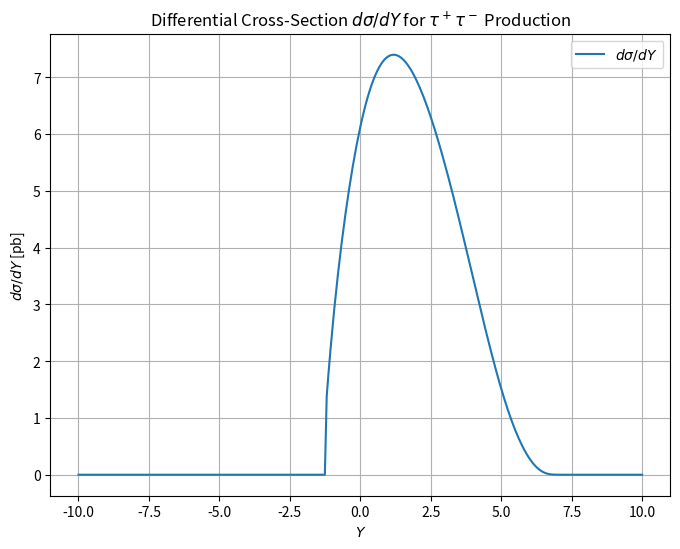

This chart was generated by the following Python code:
import numpy as np
import math
import scipy.integrate as integrate
import matplotlib.pyplot as plt

# Constants in GeV
ALPHA2PI = 7.2973525693e-3 / math.pi  # Fine structure constant divided by pi
emass = 5.1099895e-4  # Electron mass in GeV
pmass = 0.938272081   # Proton mass in GeV
q2emax = 10.0         # Maximum photon virtuality for electron in GeV^2
q2pmax = 10.0         # Maximum photon virtuality for proton in GeV^2
mNmax = 3.0           # Maximum mass of nuclear system in GeV
W0 = 10.0             # Minimum W value in GeV
eEbeam = 20.0         # Electron beam energy in GeV
pEbeam = 7000.0       # Proton beam energy in GeV

# Elastic Form Factors (Dipole Approximation)
def G_E(Q2):
    return (1 + Q2 / 0.71) ** (-4)

def G_M(Q2):
    return 7.78 * G_E(Q2)

# Minimum Photon Virtuality
def qmin2(mass, y):
    return mass * mass * y * y / (1 - y) if y < 1 else float('inf')

# Photon Flux from Electron
def flux_y_electron(ye, lnQ2e):
    Q2e = np.exp(lnQ2e)
    if ye <= 0 or ye >= 1:
        return 0.0
    qmin2v = qmin2(emass, ye)
    if qmin2v <= 0 or Q2e < qmin2v or Q2e > q2emax:
        return 0.0
    flux = ALPHA2PI / (ye * Q2e) * ((1 - ye) * (1 - qmin2v / Q2e) + 0.5 * ye**2)
    return flux * Q2e  # Multiply by Q2e to account for dQ^2 = Q^2 d(lnQ^2)

# Photon Flux from Proton
def flux_y_proton(yp):
    if yp <= 0 or yp >= 1:
        return 0.0
    qmin2p = qmin2(pmass, yp)
    if qmin2p <= 0:
        return 0.0

    def lnQ2p_integrand(lnQ2p):
        Q2p = np.exp(lnQ2p)
        if Q2p < qmin2p or Q2p > q2pmax:
            return 0.0
        gE2 = G_E(Q2p)
        gM2 = G_M(Q2p)
        formE = (4 * pmass**2 * gE2 + Q2p * gM2) / (4 * pmass**2 + Q2p)
        formM = gM2
        flux = ALPHA2PI / (yp * Q2p) * ((1 - yp) * (1 - qmin2p / Q2p) * formE + 0.5 * yp**2 * formM)
        return flux * Q2p  # Multiply by Q2p to account for dQ^2 = Q^2 d(lnQ^2)

    result_lnQ2p, _ = integrate.quad(lnQ2p_integrand, math.log(qmin2p), math.log(q2pmax), epsrel=1e-4)
    return result_lnQ2p

# Tau-Tau Production Cross-Section Calculation at Given W
def cs_tautau_w_condition(W):
    alpha = 1 / 137.0
    hbarc2 = 0.389  # Conversion factor to pb
    mtau = 1.77686  # Tau mass in GeV
    if W < 2 * mtau:
        return 0.0
    beta = math.sqrt(1.0 - 4.0 * mtau**2 / W**2)
    cross_section = (4 * math.pi * alpha**2 * hbarc2) / W**2 * beta * (
        (3 - beta**4) / (2 * beta) * math.log((1 + beta) / (1 - beta)) - 2 + beta**2
    ) * 1e9
    return cross_section

# Calculate dSigma/dY for a given Y
def dSigma_dY(Y):
    def integrand(W):
        yp = W * math.exp(Y) / (2 * pEbeam)
        ye = W * math.exp(-Y) / (2 * eEbeam)
        if yp <= 0 or yp >= 1 or ye <= 0 or ye >= 1:
            return 0.0
        lnQ2e_min = math.log(qmin2(emass, ye))
        lnQ2e_max = math.log(q2emax)
        def electron_flux_integrand(lnQ2e):
            return flux_y_electron(ye, lnQ2e)
        flux_ye, _ = integrate.quad(electron_flux_integrand, lnQ2e_min, lnQ2e_max, epsrel=1e-4)
        return flux_ye * flux_y_proton(yp) * cs_tautau_w_condition(W) * W

    s_cms = 4.0 * eEbeam * pEbeam
    W_min = W0
    W_max = math.sqrt(s_cms)
    integral_result, _ = integrate.quad(integrand, W_min, W_max, epsrel=1e-4)
    return (2.0 / s_cms) * integral_result

# Compute dSigma/dY for a range of Y values
Y_values = np.linspace(-10, 10, 303)
dSigma_values = [dSigma_dY(Y) for Y in Y_values]

# Save results to a file
output_data = np.column_stack((Y_values, dSigma_values))
header = "Y dSigma/dY [pb]"
np.savetxt("dSigma_dY_tau_tau.txt", output_data, header=header, fmt="%0.8e")

# Plot the results
plt.figure(figsize=(8, 6))
plt.plot(Y_values, dSigma_values, label=r"$d\sigma/dY$")
plt.xlabel(r"$Y$")
plt.ylabel(r"$d\sigma/dY$ [pb]")
plt.title(r"Differential Cross-Section $d\sigma/dY$ for $\tau^+\tau^-$ Production")
plt.legend()
plt.grid()
plt.savefig("dSigma_dY_tau_tau.pdf")
plt.show()
